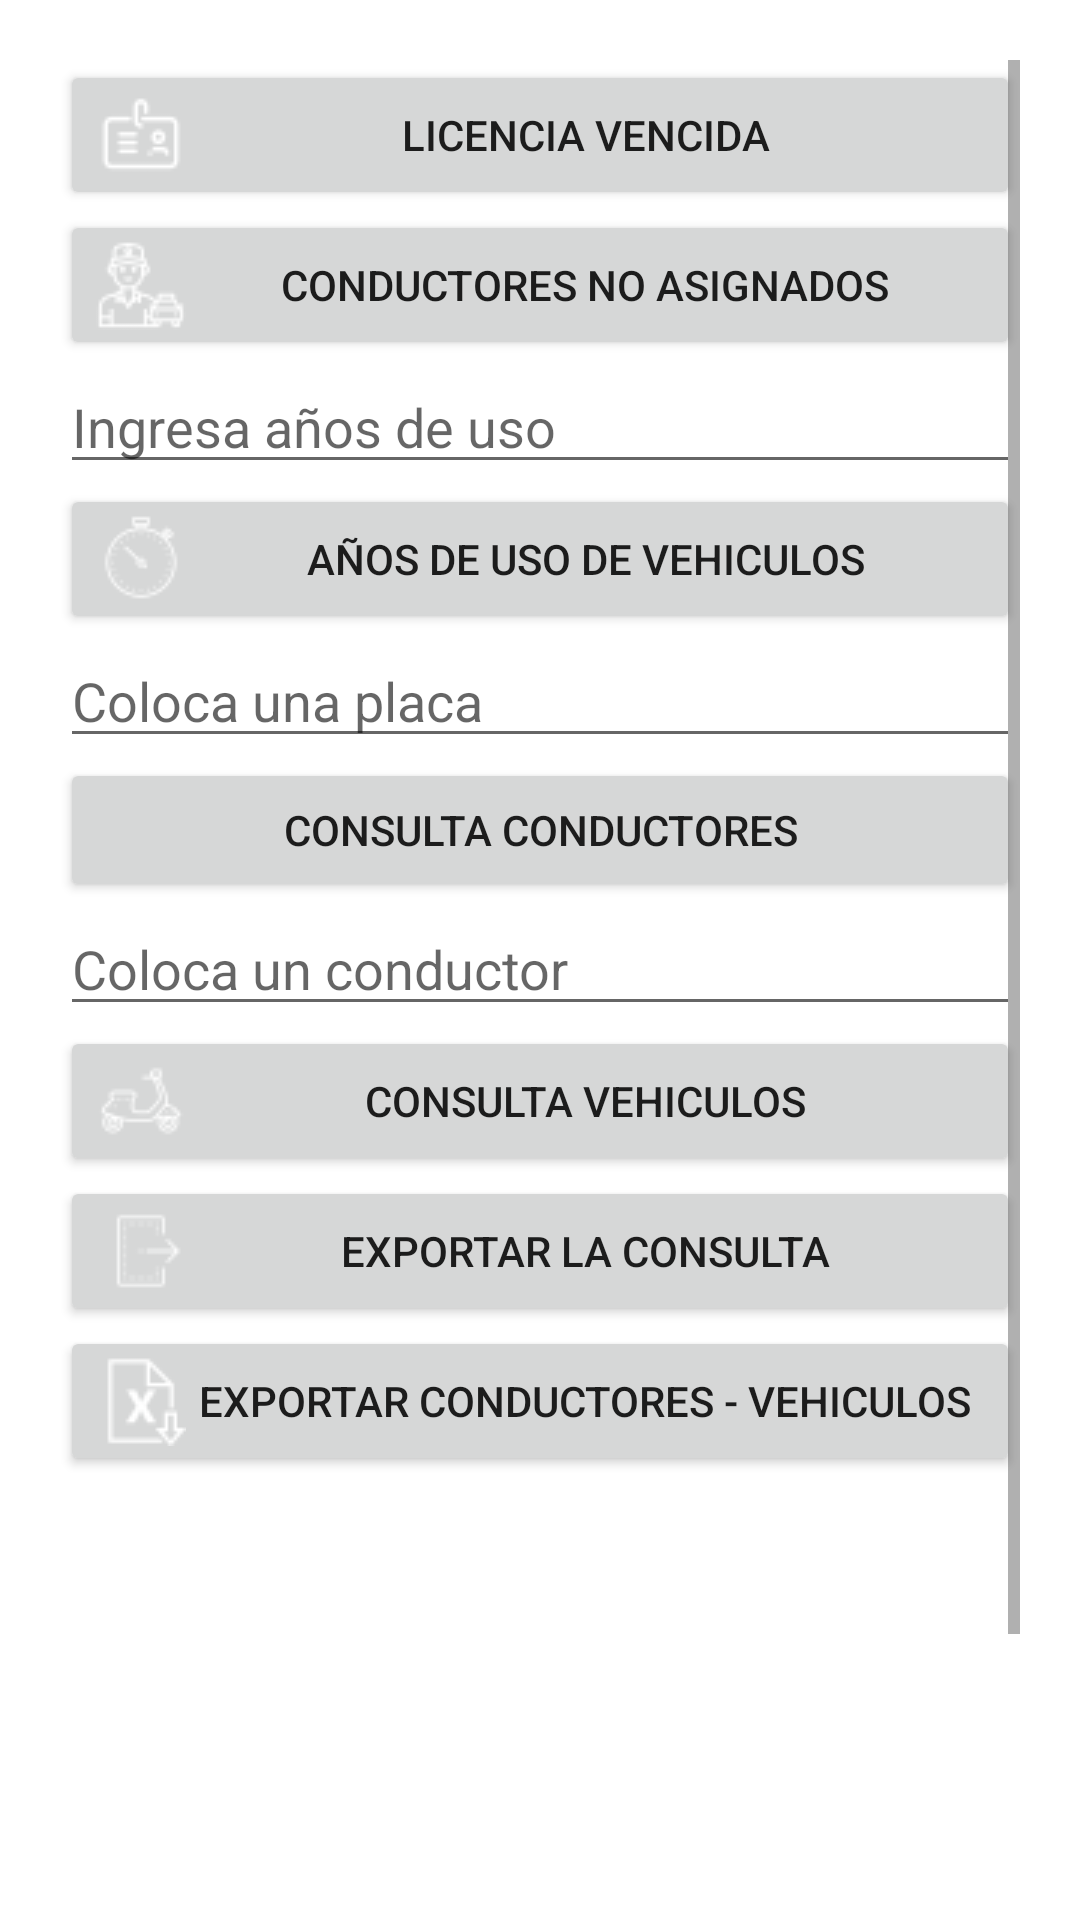

Here is an Android app screen rendered from its layout file. Give the layout XML and the strings, colors and styles it references.
<!-- AndroidManifest.xml: application theme Theme.LADM_U3_PRACTICA3 -->
<!-- res/layout/activity_main4.xml -->
<?xml version="1.0" encoding="utf-8"?>
<LinearLayout xmlns:android="http://schemas.android.com/apk/res/android"
    xmlns:app="http://schemas.android.com/apk/res-auto"
    xmlns:tools="http://schemas.android.com/tools"
    android:layout_width="match_parent"
    android:layout_height="match_parent"
    android:orientation="vertical"
    android:padding="20dp"
    tools:context=".MainActivity4">

    <ScrollView
        android:layout_width="match_parent"
        android:layout_height="match_parent">

        <LinearLayout
            android:layout_width="match_parent"
            android:layout_height="match_parent"
            android:orientation="vertical" >

            <Button
                android:id="@+id/consulta1"
                android:layout_width="match_parent"
                android:layout_height="wrap_content"
                android:text="Licencia vencida"
                android:drawableLeft="@drawable/vencida"></Button>

            <Button
                android:id="@+id/consulta2"
                android:layout_width="match_parent"
                android:layout_height="wrap_content"
                android:text="Conductores no asignados"
                android:drawableLeft="@drawable/taxi3"
                ></Button>

            <EditText
                android:id="@+id/txtConsulta3"
                android:layout_width="match_parent"
                android:layout_height="wrap_content"
                android:hint="Ingresa años de uso"></EditText>

            <Button
                android:id="@+id/consulta3"
                android:layout_width="match_parent"
                android:layout_height="wrap_content"
                android:text="Años de uso de vehiculos"
                android:drawableLeft="@drawable/annios"></Button>

            <EditText
                android:id="@+id/txtConsulta4"
                android:layout_width="match_parent"
                android:layout_height="wrap_content"
                android:hint="Coloca una placa"></EditText>

            <Button
                android:id="@+id/consulta4"
                android:layout_width="match_parent"
                android:layout_height="wrap_content"
                android:text="Consulta conductores"
                android:drawableLeft="@drawable/conductorvehiculo"></Button>

            <EditText
                android:id="@+id/txtConsulta41"
                android:layout_width="match_parent"
                android:layout_height="wrap_content"
                android:hint="Coloca un conductor"></EditText>

            <Button
                android:id="@+id/consulta41"
                android:layout_width="match_parent"
                android:layout_height="wrap_content"
                android:drawableLeft="@drawable/vehiculoconductor"
                android:text="Consulta Vehiculos"

                ></Button>

            <Button
                android:id="@+id/transformar"
                android:layout_width="match_parent"
                android:layout_height="wrap_content"
                android:text="Exportar la consulta"
                android:drawableLeft="@drawable/exportar"></Button>

            <Button
                android:id="@+id/exporarConductorVehiculo"
                android:layout_width="match_parent"
                android:layout_height="wrap_content"
                android:text="Exportar Conductores - Vehiculos"
                android:drawableLeft="@drawable/exportarvehiculos"></Button>

            <ListView
                android:id="@+id/listaConsultas"
                android:layout_width="match_parent"
                android:layout_height="214dp"></ListView>
        </LinearLayout>
    </ScrollView>


</LinearLayout>
<!-- resources referenced by this layout -->
<resources>
  <!-- drawable annios: png bitmap (drawable, 831 bytes) -->
  <!-- drawable exportar: png bitmap (drawable, 420 bytes) -->
  <!-- drawable exportarvehiculos: png bitmap (drawable, 659 bytes) -->
  <!-- drawable taxi3: png bitmap (drawable, 1038 bytes) -->
  <!-- drawable vehiculoconductor: png bitmap (drawable, 763 bytes) -->
  <!-- drawable vencida: png bitmap (drawable, 639 bytes) -->
  <style name="Theme.LADM_U3_PRACTICA3" parent="Theme.MaterialComponents.DayNight.DarkActionBar">
          
          <item name="colorPrimary">@color/purple_500</item>
          <item name="colorPrimaryVariant">@color/purple_700</item>
          <item name="colorOnPrimary">@color/white</item>
          
          <item name="colorSecondary">@color/teal_200</item>
          <item name="colorSecondaryVariant">@color/teal_700</item>
          <item name="colorOnSecondary">@color/black</item>
          
          <item name="android:statusBarColor" tools:targetApi="l">?attr/colorPrimaryVariant</item>
          
      </style>
  <color name="purple_500">#F16336</color>
  <color name="purple_700">#F16336</color>
  <color name="white">#FFFFFFFF</color>
  <color name="teal_200">#FF03DAC5</color>
  <color name="teal_700">#FF018786</color>
  <color name="black">#FF000000</color>
</resources>
